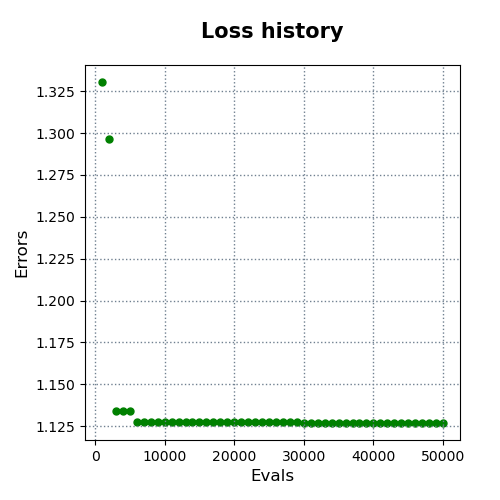

The data file committed next to this chart (first rows):
evals, errors
1000, 1.33
2000, 1.296
3000, 1.134
4000, 1.134
5000, 1.134
6000, 1.128
7000, 1.128
8000, 1.128
9000, 1.128
10000, 1.128
11000, 1.128
12000, 1.128
13000, 1.128
14000, 1.128
15000, 1.128
16000, 1.128
17000, 1.128
18000, 1.128
19000, 1.128
20000, 1.128
21000, 1.128
22000, 1.128
23000, 1.128
24000, 1.128
25000, 1.128
26000, 1.128
27000, 1.128
28000, 1.128
29000, 1.128
30000, 1.127
31000, 1.127
32000, 1.127
33000, 1.127
34000, 1.127
35000, 1.127
36000, 1.127
37000, 1.127
38000, 1.127
39000, 1.127
40000, 1.127
41000, 1.127
42000, 1.127
43000, 1.127
44000, 1.127
45000, 1.127
46000, 1.127
47000, 1.127
48000, 1.127
49000, 1.127
50000, 1.127
